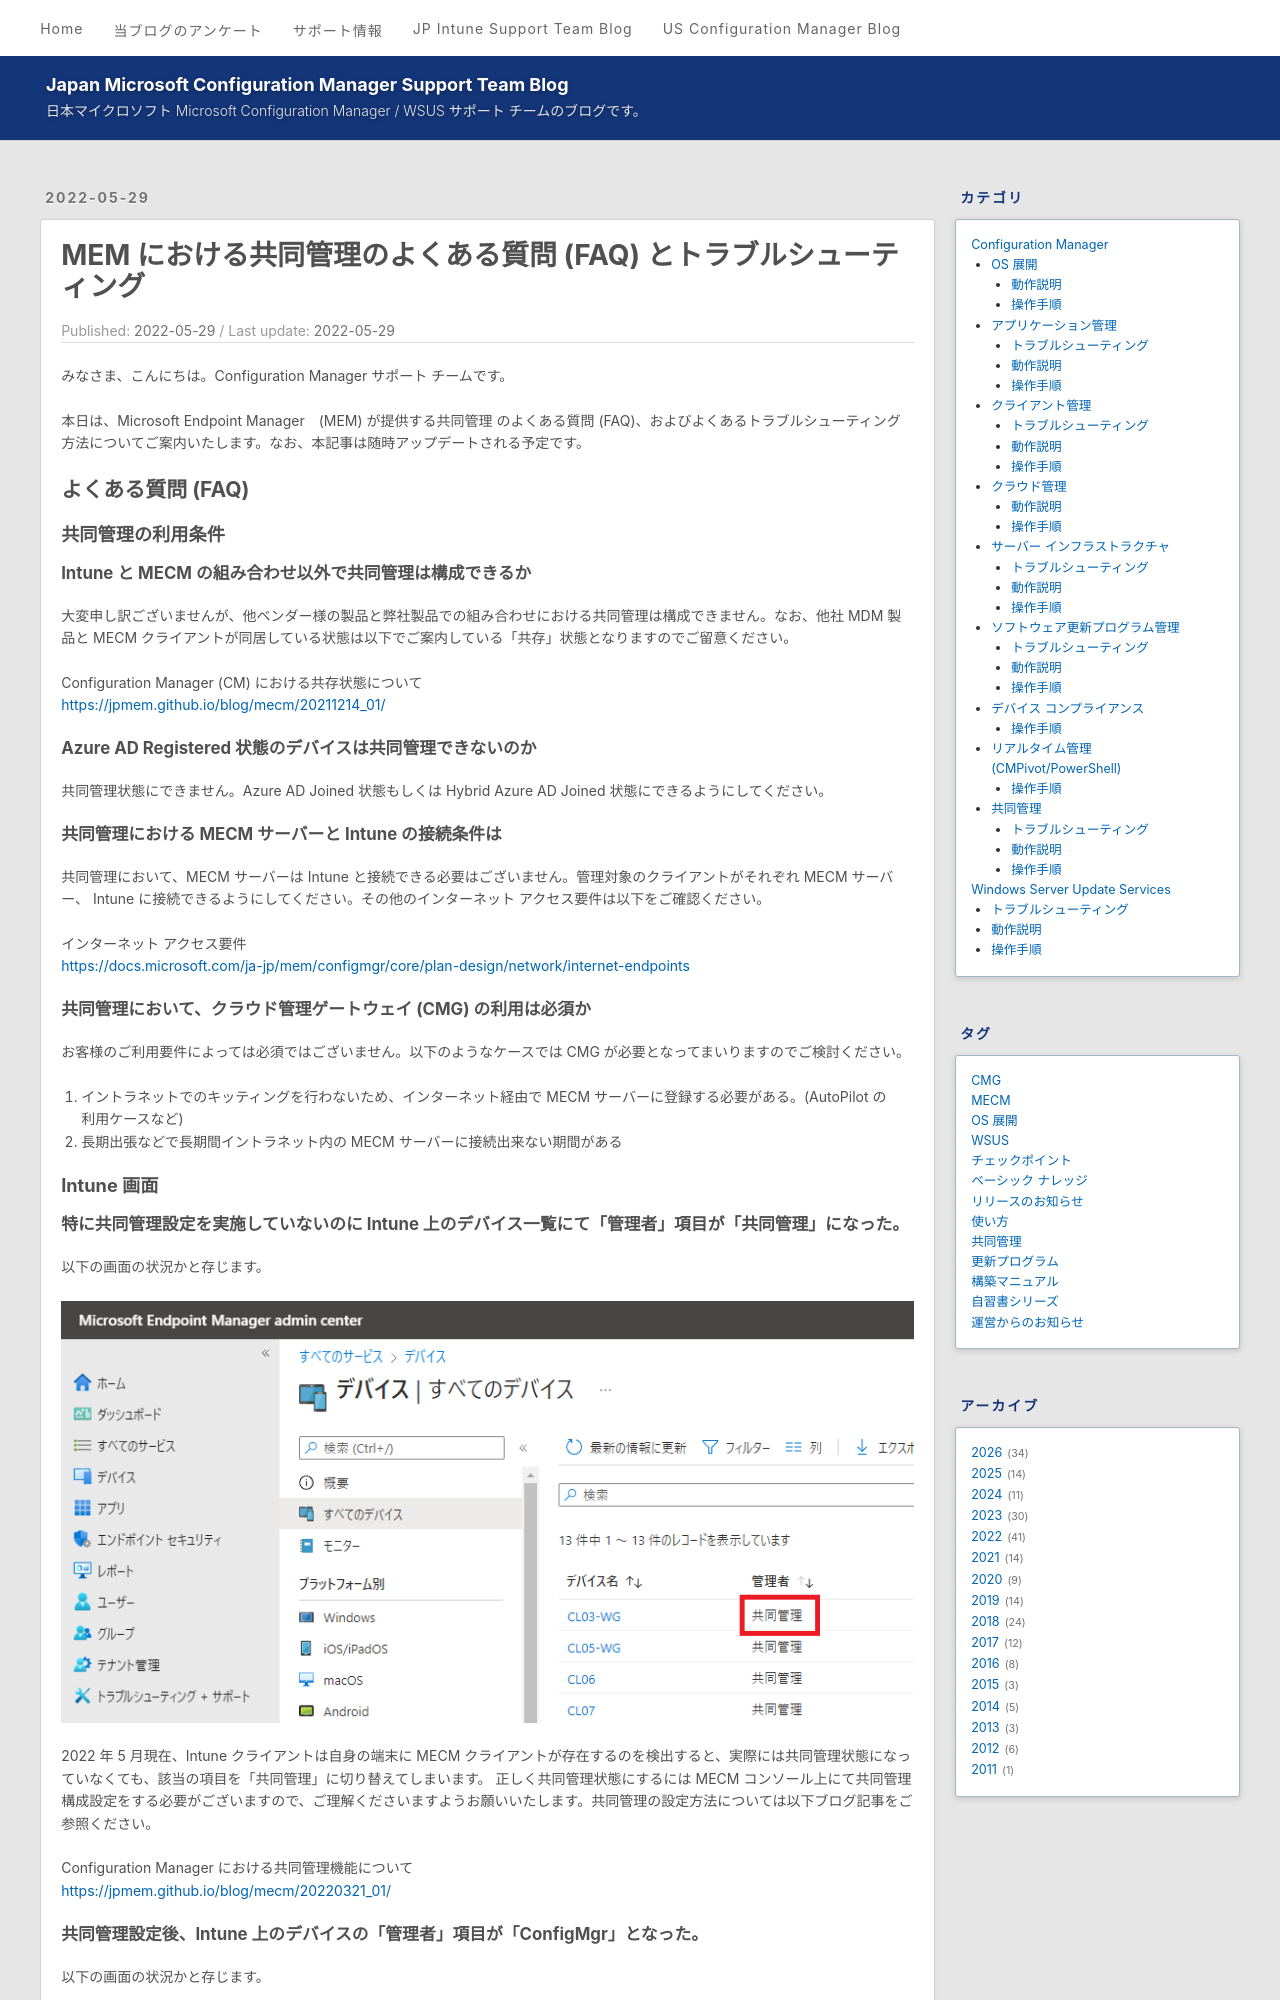

repository: jpmem/blog · page: mecm/20220529_01/index.html · generator: jekyll

---
title: MEM における共同管理のよくある質問 (FAQ) とトラブルシューティング
date: 2022-05-29
categories:
  - [Configuration Manager, 共同管理, トラブルシューティング]
tags:
  - MECM
  - 共同管理
---

みなさま、こんにちは。Configuration Manager サポート チームです。  

本日は、Microsoft Endpoint Manager　(MEM) が提供する共同管理 のよくある質問 (FAQ)、およびよくあるトラブルシューティング方法についてご案内いたします。なお、本記事は随時アップデートされる予定です。

## よくある質問 (FAQ)

### 共同管理の利用条件

#### Intune と MECM の組み合わせ以外で共同管理は構成できるか

大変申し訳ございませんが、他ベンダー様の製品と弊社製品での組み合わせにおける共同管理は構成できません。なお、他社 MDM 製品と MECM クライアントが同居している状態は以下でご案内している「共存」状態となりますのでご留意ください。

Configuration Manager (CM) における共存状態について  
https://jpmem.github.io/blog/mecm/20211214_01/

#### Azure AD Registered 状態のデバイスは共同管理できないのか

共同管理状態にできません。Azure AD Joined 状態もしくは Hybrid Azure AD Joined 状態にできるようにしてください。

#### 共同管理における MECM サーバーと Intune の接続条件は

共同管理において、MECM サーバーは Intune と接続できる必要はございません。管理対象のクライアントがそれぞれ MECM サーバー、 Intune に接続できるようにしてください。その他のインターネット アクセス要件は以下をご確認ください。

インターネット アクセス要件  
https://docs.microsoft.com/ja-jp/mem/configmgr/core/plan-design/network/internet-endpoints

#### 共同管理において、クラウド管理ゲートウェイ (CMG) の利用は必須か

お客様のご利用要件によっては必須ではございません。以下のようなケースでは CMG が必要となってまいりますのでご検討ください。

1. イントラネットでのキッティングを行わないため、インターネット経由で MECM サーバーに登録する必要がある。(AutoPilot の利用ケースなど)
2. 長期出張などで長期間イントラネット内の MECM サーバーに接続出来ない期間がある

### Intune 画面
